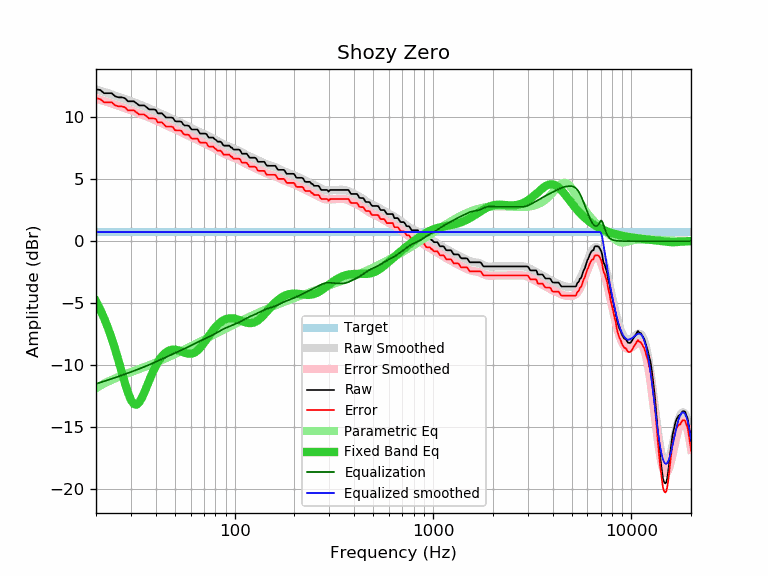

Source data for this figure (header and first rows):
frequency, raw, error, smoothed, error_smoothed, equalization, parametric_eq, equalized_raw, equalized_smoothed, target
20, 12.23, 11.50, 12.22, 11.49, -11.49, -4.85, 0.74, 0.73, 0.73
21, 12.17, 11.44, 12.12, 11.39, -11.39, -5.51, 0.78, 0.73, 0.73
22, 11.91, 11.18, 12.02, 11.29, -11.29, -6.23, 0.62, 0.73, 0.73
23, 11.91, 11.18, 11.92, 11.19, -11.19, -7.01, 0.73, 0.73, 0.73
24, 11.91, 11.18, 11.82, 11.09, -11.09, -7.85, 0.82, 0.73, 0.73
25, 11.66, 10.93, 11.72, 10.99, -10.99, -8.73, 0.67, 0.73, 0.73
26, 11.58, 10.85, 11.63, 10.90, -10.90, -9.65, 0.68, 0.73, 0.73
27, 11.58, 10.85, 11.54, 10.81, -10.81, -10.57, 0.78, 0.73, 0.73
28, 11.51, 10.78, 11.45, 10.72, -10.72, -11.45, 0.80, 0.73, 0.73
29, 11.26, 10.53, 11.36, 10.63, -10.63, -12.21, 0.64, 0.73, 0.73
30, 11.26, 10.53, 11.27, 10.54, -10.54, -12.79, 0.72, 0.73, 0.73
31, 11.26, 10.53, 11.18, 10.45, -10.45, -13.12, 0.81, 0.73, 0.73
32, 11.10, 10.37, 11.10, 10.37, -10.37, -13.18, 0.73, 0.73, 0.73
33, 10.93, 10.20, 11.02, 10.29, -10.29, -13.00, 0.64, 0.73, 0.73
34, 10.93, 10.20, 10.94, 10.21, -10.21, -12.65, 0.72, 0.73, 0.73
35, 10.93, 10.20, 10.86, 10.13, -10.13, -12.21, 0.81, 0.73, 0.73
36, 10.78, 10.05, 10.78, 10.05, -10.05, -11.74, 0.74, 0.73, 0.73
37, 10.61, 9.88, 10.70, 9.97, -9.97, -11.26, 0.65, 0.73, 0.73
38, 10.61, 9.88, 10.62, 9.89, -9.89, -10.82, 0.73, 0.73, 0.73
39, 10.61, 9.88, 10.54, 9.81, -9.81, -10.42, 0.80, 0.73, 0.73
40, 10.57, 9.84, 10.46, 9.73, -9.73, -10.07, 0.84, 0.73, 0.73
41, 10.29, 9.56, 10.38, 9.65, -9.65, -9.76, 0.64, 0.73, 0.73
42, 10.29, 9.56, 10.30, 9.57, -9.57, -9.50, 0.72, 0.73, 0.73
43, 10.29, 9.56, 10.23, 9.50, -9.50, -9.28, 0.79, 0.73, 0.73
44, 10.14, 9.41, 10.16, 9.43, -9.43, -9.11, 0.72, 0.73, 0.73
45, 9.96, 9.23, 10.09, 9.36, -9.36, -8.97, 0.61, 0.73, 0.73
46, 9.96, 9.23, 10.02, 9.29, -9.29, -8.87, 0.68, 0.73, 0.73
47, 9.96, 9.23, 9.95, 9.22, -9.22, -8.80, 0.74, 0.73, 0.73
48, 9.96, 9.23, 9.88, 9.15, -9.15, -8.76, 0.81, 0.73, 0.73
49, 9.90, 9.17, 9.82, 9.09, -9.09, -8.74, 0.81, 0.73, 0.73
50, 9.67, 8.94, 9.76, 9.03, -9.03, -8.75, 0.64, 0.73, 0.73
51, 9.64, 8.91, 9.70, 8.97, -8.97, -8.77, 0.68, 0.73, 0.73
52, 9.64, 8.91, 9.63, 8.90, -8.90, -8.80, 0.74, 0.73, 0.73
53, 9.64, 8.91, 9.57, 8.84, -8.84, -8.84, 0.80, 0.73, 0.73
54, 9.61, 8.88, 9.51, 8.78, -8.78, -8.89, 0.83, 0.73, 0.73
55, 9.40, 8.67, 9.45, 8.72, -8.72, -8.94, 0.69, 0.73, 0.73
56, 9.31, 8.58, 9.38, 8.65, -8.65, -8.99, 0.66, 0.73, 0.73
57, 9.31, 8.58, 9.32, 8.59, -8.59, -9.03, 0.72, 0.73, 0.73
58, 9.31, 8.58, 9.26, 8.53, -8.53, -9.06, 0.78, 0.73, 0.73
59, 9.26, 8.53, 9.20, 8.47, -8.47, -9.07, 0.79, 0.73, 0.73
60, 9.07, 8.34, 9.14, 8.41, -8.41, -9.07, 0.66, 0.73, 0.73
61, 8.99, 8.26, 9.08, 8.35, -8.35, -9.05, 0.64, 0.73, 0.73
62, 8.99, 8.26, 9.03, 8.30, -8.30, -9.02, 0.70, 0.73, 0.73
63, 8.99, 8.26, 8.97, 8.24, -8.24, -8.96, 0.75, 0.73, 0.73
64, 8.99, 8.26, 8.92, 8.19, -8.19, -8.89, 0.80, 0.73, 0.73
65, 8.98, 8.25, 8.87, 8.14, -8.14, -8.80, 0.84, 0.73, 0.73
66, 8.80, 8.07, 8.82, 8.09, -8.09, -8.70, 0.71, 0.73, 0.73
67, 8.66, 7.93, 8.77, 8.04, -8.04, -8.59, 0.62, 0.73, 0.73
68, 8.66, 7.93, 8.72, 7.99, -7.99, -8.46, 0.67, 0.73, 0.73
69, 8.66, 7.93, 8.68, 7.95, -7.95, -8.33, 0.72, 0.73, 0.73
70, 8.66, 7.93, 8.63, 7.90, -7.90, -8.20, 0.76, 0.73, 0.73
71, 8.66, 7.93, 8.58, 7.85, -7.85, -8.06, 0.81, 0.73, 0.73
72, 8.63, 7.90, 8.54, 7.81, -7.81, -7.92, 0.82, 0.73, 0.73
73, 8.48, 7.75, 8.49, 7.76, -7.76, -7.78, 0.72, 0.73, 0.73
74, 8.34, 7.61, 8.45, 7.72, -7.72, -7.65, 0.62, 0.73, 0.73
75, 8.34, 7.61, 8.40, 7.67, -7.67, -7.51, 0.67, 0.73, 0.73
76, 8.34, 7.61, 8.36, 7.63, -7.63, -7.39, 0.71, 0.73, 0.73
77, 8.34, 7.61, 8.31, 7.58, -7.58, -7.26, 0.76, 0.73, 0.73
78, 8.34, 7.61, 8.26, 7.53, -7.53, -7.15, 0.81, 0.73, 0.73
79, 8.23, 7.50, 8.22, 7.49, -7.49, -7.04, 0.75, 0.73, 0.73
... 553 more rows
